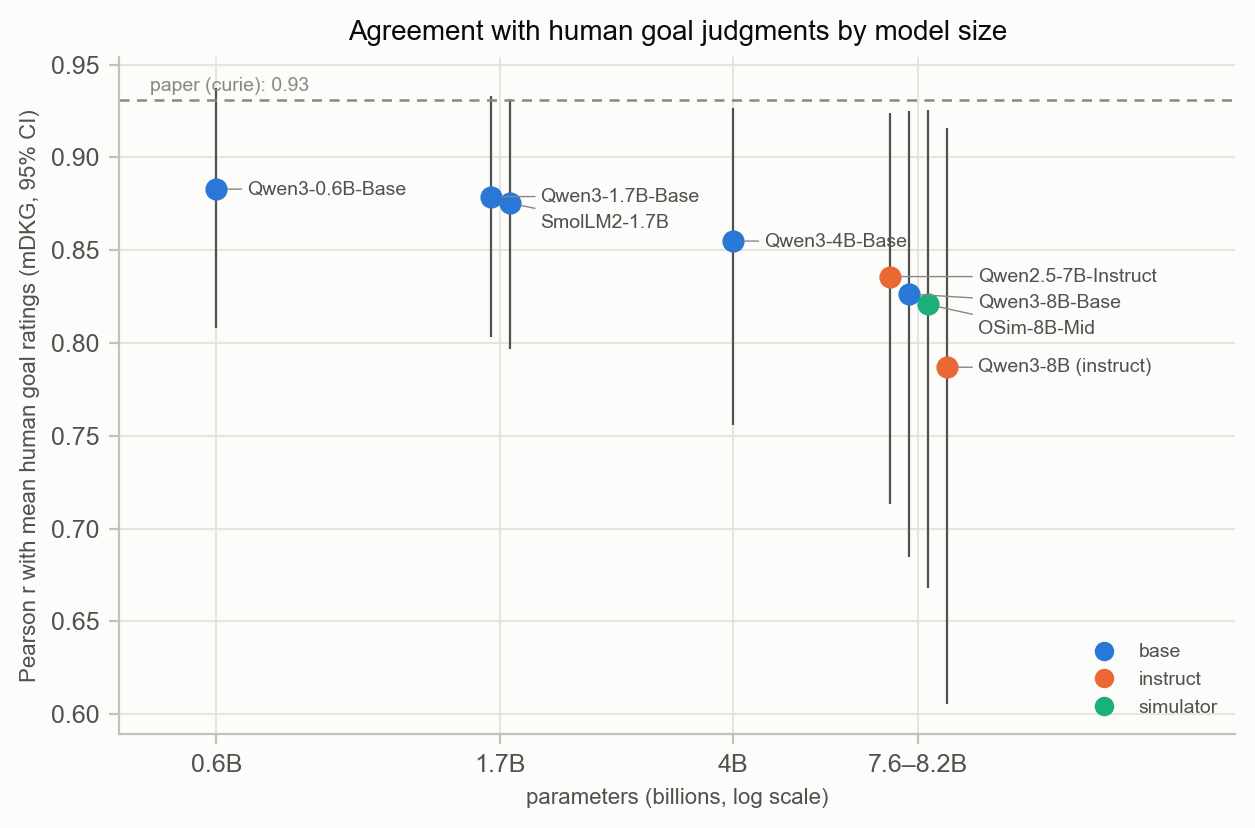

Source data for this figure (header and first rows):
model, params_b, kind, goal_r, low, high
qwen3_0p6b, 0.6, base, 0.8829, 0.808, 0.9376
qwen3_1p7b, 1.7, base, 0.8789, 0.803, 0.9329
qwen3_4b, 4.0, base, 0.8549, 0.7557, 0.9265
qwen3_8b, 8.2, base, 0.8264, 0.6845, 0.9252
smollm2_1p7b, 1.7, base, 0.8753, 0.7968, 0.9314
qwen3_8b_inst, 8.2, instruct, 0.7869, 0.6057, 0.9159
qwen25_7b_inst, 7.6, instruct, 0.8358, 0.713, 0.9239
osim_mid, 8.2, simulator, 0.8208, 0.6682, 0.9253
